2-way image classification set "cats_and_dogs" from GitHub (haotangphuoc/data-science-project); label vocabulary: cats, dogs.

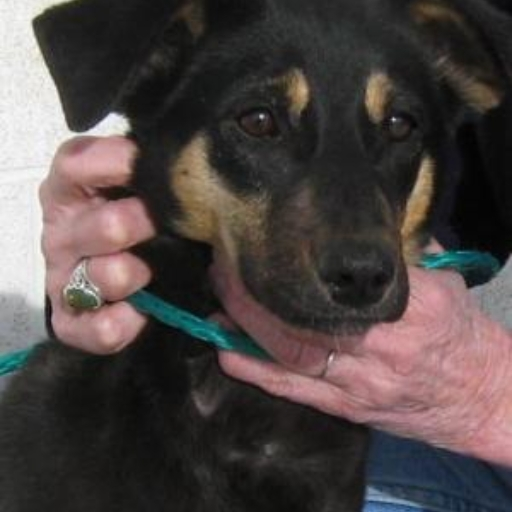
Label: dogs

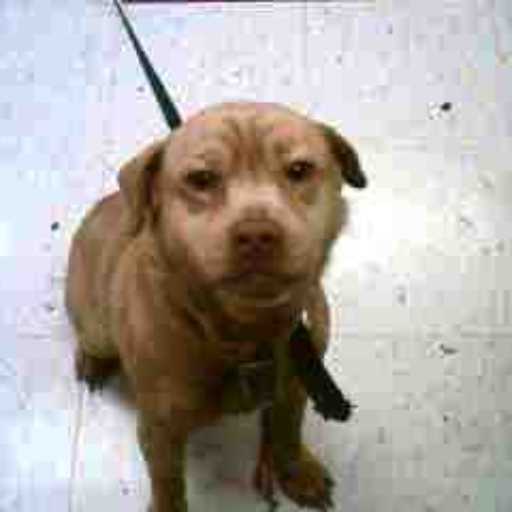
Label: dogs

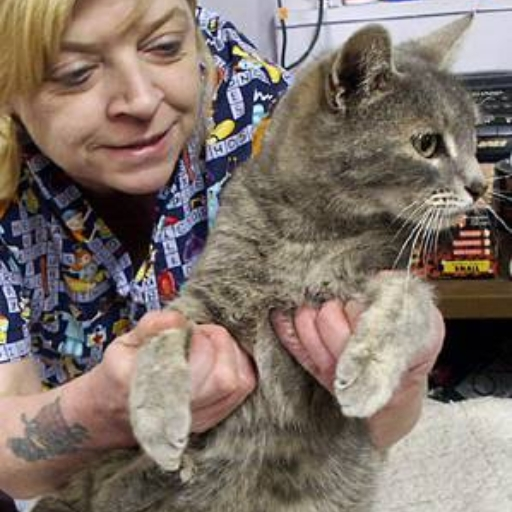
Label: cats

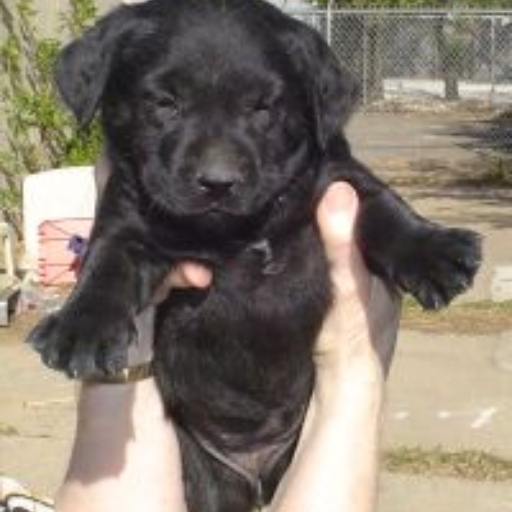
Label: dogs

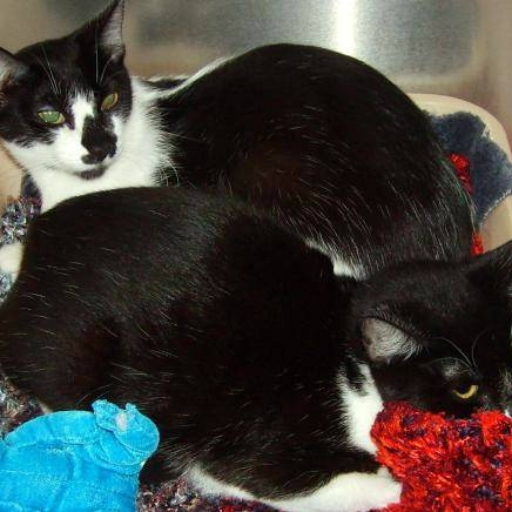
Label: cats

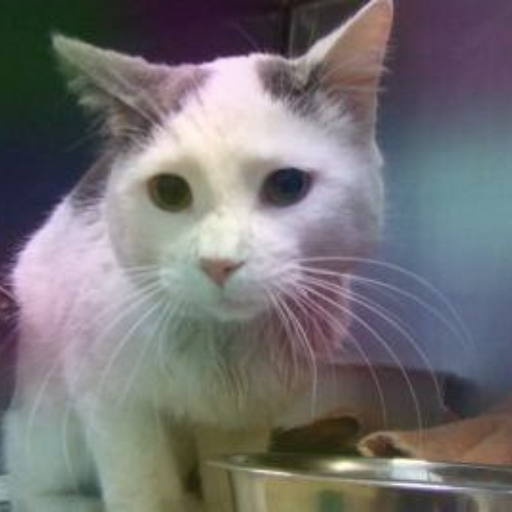
Label: cats
